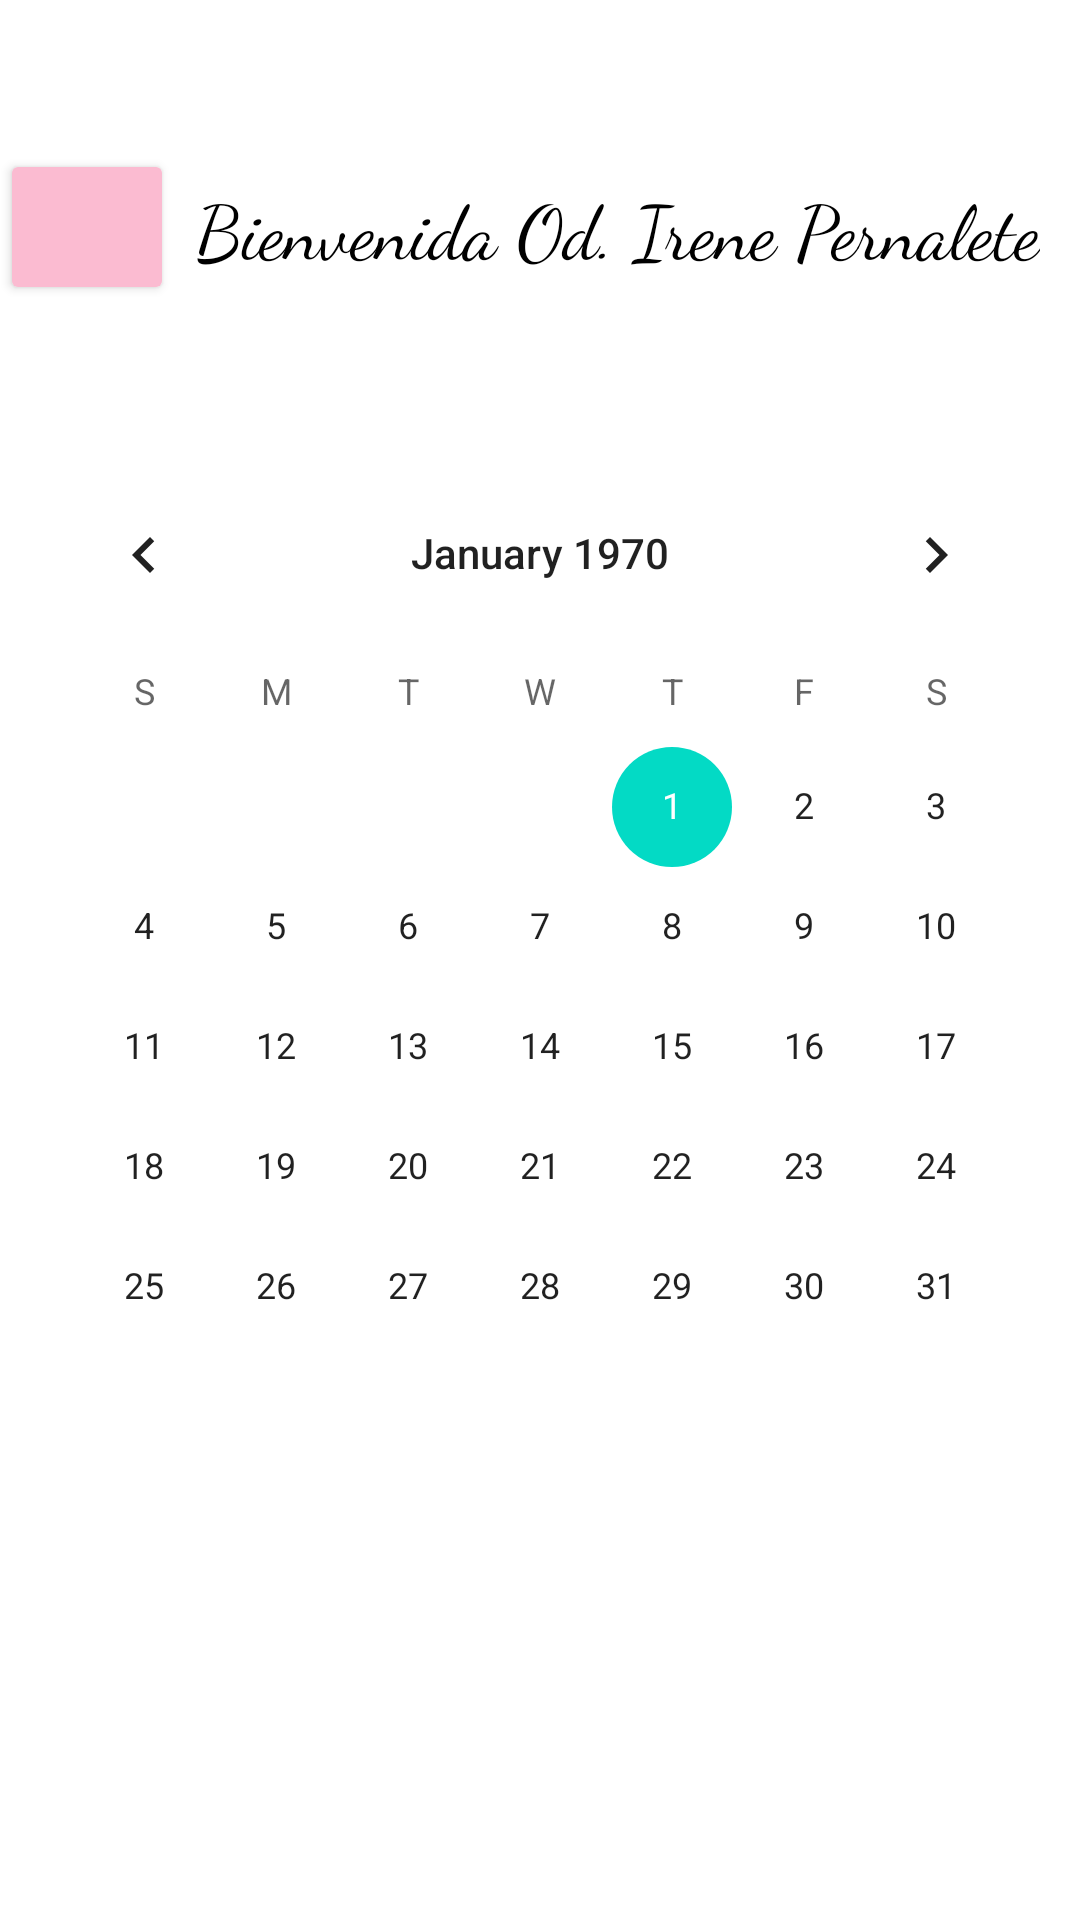

The Android layout XML behind this screen, and the referenced resources:
<!-- AndroidManifest.xml: application theme Theme.MyDentistAssisting -->
<!-- res/layout/activity_main.xml -->
<?xml version="1.0" encoding="utf-8"?>
<androidx.constraintlayout.widget.ConstraintLayout xmlns:android="http://schemas.android.com/apk/res/android"
    xmlns:app="http://schemas.android.com/apk/res-auto"
    xmlns:tools="http://schemas.android.com/tools"
    android:layout_width="match_parent"
    android:layout_height="match_parent"
    tools:context=".MainActivity">

    <CalendarView
        android:id="@+id/calendarView"
        android:layout_width="wrap_content"
        android:layout_height="wrap_content"
        app:layout_constraintBottom_toBottomOf="parent"
        app:layout_constraintEnd_toEndOf="parent"
        app:layout_constraintHorizontal_bias="0.491"
        app:layout_constraintStart_toStartOf="parent"
        app:layout_constraintTop_toTopOf="parent" />

    <Button
        android:id="@+id/button5"
        android:layout_width="58dp"
        android:layout_height="52dp"
        app:backgroundTint="#FBBBD1"
        app:icon="@android:drawable/ic_input_add"
        app:iconPadding="8dp"
        app:layout_constraintBottom_toTopOf="@+id/calendarView"
        app:layout_constraintStart_toStartOf="parent"
        app:layout_constraintTop_toTopOf="parent" />

    <TextView
        android:id="@+id/textView"
        android:layout_width="wrap_content"
        android:layout_height="wrap_content"
        android:fontFamily="cursive"
        android:text="@string/BienvenidaOd"
        android:textColor="#000"
        android:textSize="25sp"
        app:layout_constraintBottom_toTopOf="@+id/calendarView"
        app:layout_constraintEnd_toEndOf="parent"
        app:layout_constraintHorizontal_bias="0.348"
        app:layout_constraintStart_toEndOf="@+id/button5"
        app:layout_constraintTop_toTopOf="parent"
        app:layout_constraintVertical_bias="0.502" />

</androidx.constraintlayout.widget.ConstraintLayout>
<!-- resources referenced by this layout -->
<resources>
  <string name="BienvenidaOd">Bienvenida Od. Irene Pernalete</string>
  <style name="Theme.MyDentistAssisting" parent="Theme.MaterialComponents.DayNight.DarkActionBar">
          
          <item name="colorPrimary">@color/purple_500</item>
          <item name="colorPrimaryVariant">@color/purple_700</item>
          <item name="colorOnPrimary">@color/white</item>
          
          <item name="colorSecondary">@color/teal_200</item>
          <item name="colorSecondaryVariant">@color/teal_700</item>
          <item name="colorOnSecondary">@color/black</item>
          
          <item name="android:statusBarColor" tools:targetApi="l">?attr/colorPrimaryVariant</item>
          
      </style>
  <!-- not gathered from this repository: default colours our renderer supplied (Android Studio template values) -->
  <color name="purple_500">#FF6200EE</color>
  <color name="purple_700">#FF3700B3</color>
  <color name="teal_200">#FF03DAC5</color>
  <color name="teal_700">#FF018786</color>
  <color name="black">#FF000000</color>
  <color name="white">#FFFFFFFF</color>
</resources>
